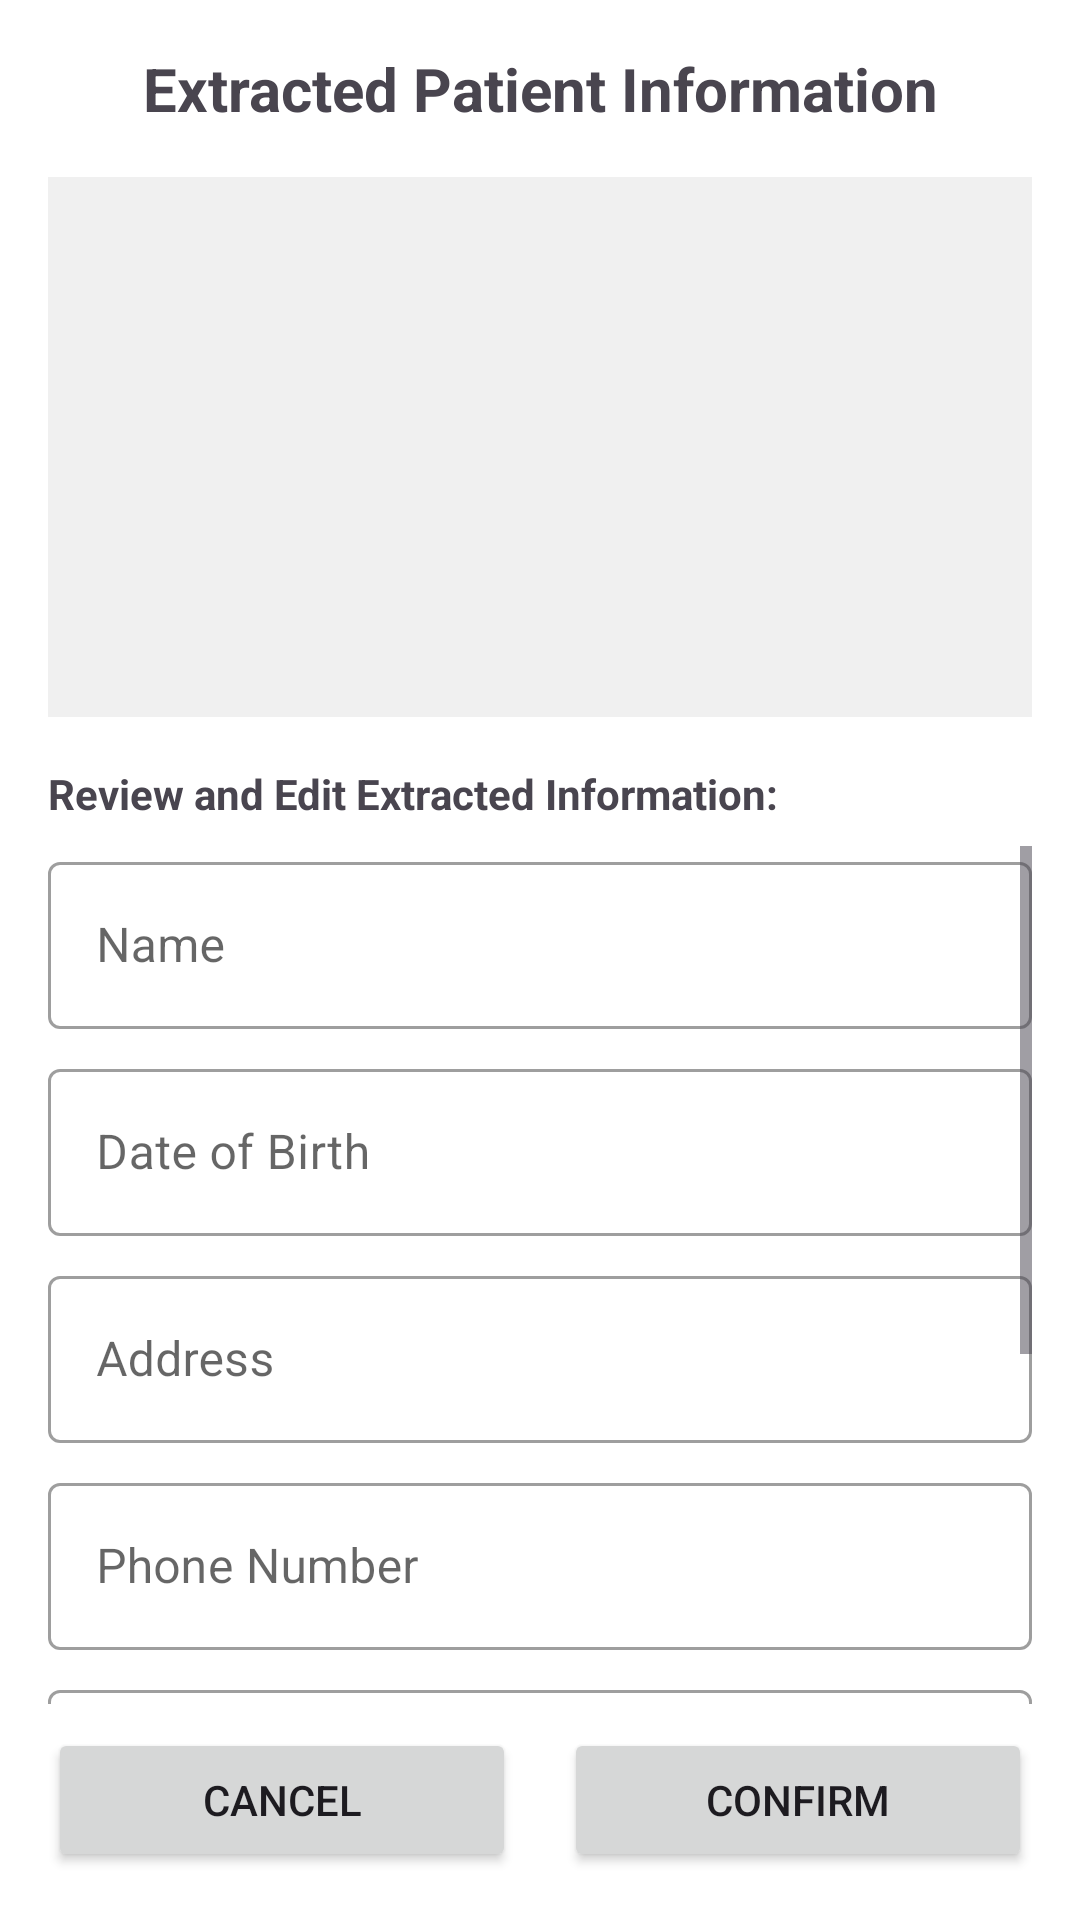

The Android layout XML behind this screen, and the referenced resources:
<!-- AndroidManifest.xml: application theme Theme.Vitruvial -->
<!-- res/layout/fragment_second.xml -->
<?xml version="1.0" encoding="utf-8"?>
<androidx.constraintlayout.widget.ConstraintLayout xmlns:android="http://schemas.android.com/apk/res/android"
    xmlns:app="http://schemas.android.com/apk/res-auto"
    xmlns:tools="http://schemas.android.com/tools"
    android:layout_width="match_parent"
    android:layout_height="match_parent"
    android:padding="16dp"
    tools:context=".SecondFragment">

    <TextView
        android:id="@+id/textview_extracted_title"
        android:layout_width="wrap_content"
        android:layout_height="wrap_content"
        android:text="Extracted Patient Information"
        android:textSize="20sp"
        android:textStyle="bold"
        app:layout_constraintEnd_toEndOf="parent"
        app:layout_constraintStart_toStartOf="parent"
        app:layout_constraintTop_toTopOf="parent" />

    <ImageView
        android:id="@+id/imageView_document_preview"
        android:layout_width="match_parent"
        android:layout_height="180dp"
        android:layout_marginTop="16dp"
        android:background="#F0F0F0"
        android:contentDescription="Document Image"
        app:layout_constraintEnd_toEndOf="parent"
        app:layout_constraintStart_toStartOf="parent"
        app:layout_constraintTop_toBottomOf="@id/textview_extracted_title" />

    <TextView
        android:id="@+id/textview_edit_info_label"
        android:layout_width="match_parent"
        android:layout_height="wrap_content"
        android:layout_marginTop="16dp"
        android:text="Review and Edit Extracted Information:"
        android:textStyle="bold"
        app:layout_constraintEnd_toEndOf="parent"
        app:layout_constraintStart_toStartOf="parent"
        app:layout_constraintTop_toBottomOf="@id/imageView_document_preview" />

    <ScrollView
        android:id="@+id/scrollview_patient_info"
        android:layout_width="match_parent"
        android:layout_height="0dp"
        android:layout_marginTop="8dp"
        android:layout_marginBottom="8dp"
        app:layout_constraintBottom_toTopOf="@+id/button_cancel"
        app:layout_constraintEnd_toEndOf="parent"
        app:layout_constraintStart_toStartOf="parent"
        app:layout_constraintTop_toBottomOf="@id/textview_edit_info_label">

        <LinearLayout
            android:layout_width="match_parent"
            android:layout_height="wrap_content"
            android:orientation="vertical">

            
            <com.google.android.material.textfield.TextInputLayout
                android:id="@+id/name_layout"
                style="@style/Widget.MaterialComponents.TextInputLayout.OutlinedBox"
                android:layout_width="match_parent"
                android:layout_height="wrap_content"
                android:layout_marginBottom="8dp"
                android:hint="Name">

                <com.google.android.material.textfield.TextInputEditText
                    android:id="@+id/edittext_name"
                    android:layout_width="match_parent"
                    android:layout_height="wrap_content"
                    android:inputType="textPersonName" />
            </com.google.android.material.textfield.TextInputLayout>

            
            <com.google.android.material.textfield.TextInputLayout
                android:id="@+id/dob_layout"
                style="@style/Widget.MaterialComponents.TextInputLayout.OutlinedBox"
                android:layout_width="match_parent"
                android:layout_height="wrap_content"
                android:layout_marginBottom="8dp"
                android:hint="Date of Birth">

                <com.google.android.material.textfield.TextInputEditText
                    android:id="@+id/edittext_dob"
                    android:layout_width="match_parent"
                    android:layout_height="wrap_content"
                    android:inputType="date" />
            </com.google.android.material.textfield.TextInputLayout>

            
            <com.google.android.material.textfield.TextInputLayout
                android:id="@+id/address_layout"
                style="@style/Widget.MaterialComponents.TextInputLayout.OutlinedBox"
                android:layout_width="match_parent"
                android:layout_height="wrap_content"
                android:layout_marginBottom="8dp"
                android:hint="Address">

                <com.google.android.material.textfield.TextInputEditText
                    android:id="@+id/edittext_address"
                    android:layout_width="match_parent"
                    android:layout_height="wrap_content"
                    android:inputType="textPostalAddress" />
            </com.google.android.material.textfield.TextInputLayout>

            
            <com.google.android.material.textfield.TextInputLayout
                android:id="@+id/phone_layout"
                style="@style/Widget.MaterialComponents.TextInputLayout.OutlinedBox"
                android:layout_width="match_parent"
                android:layout_height="wrap_content"
                android:layout_marginBottom="8dp"
                android:hint="Phone Number">

                <com.google.android.material.textfield.TextInputEditText
                    android:id="@+id/edittext_phone"
                    android:layout_width="match_parent"
                    android:layout_height="wrap_content"
                    android:inputType="phone" />
            </com.google.android.material.textfield.TextInputLayout>

            
            <com.google.android.material.textfield.TextInputLayout
                android:id="@+id/medicare_layout"
                style="@style/Widget.MaterialComponents.TextInputLayout.OutlinedBox"
                android:layout_width="match_parent"
                android:layout_height="wrap_content"
                android:layout_marginBottom="8dp"
                android:hint="Medicare Number">

                <com.google.android.material.textfield.TextInputEditText
                    android:id="@+id/edittext_medicare"
                    android:layout_width="match_parent"
                    android:layout_height="wrap_content"
                    android:inputType="text" />
            </com.google.android.material.textfield.TextInputLayout>

            
            <com.google.android.material.textfield.TextInputLayout
                android:id="@+id/healthcare_fund_layout"
                style="@style/Widget.MaterialComponents.TextInputLayout.OutlinedBox"
                android:layout_width="match_parent"
                android:layout_height="wrap_content"
                android:layout_marginBottom="8dp"
                android:hint="Healthcare Fund">

                <com.google.android.material.textfield.TextInputEditText
                    android:id="@+id/edittext_healthcare_fund"
                    android:layout_width="match_parent"
                    android:layout_height="wrap_content"
                    android:inputType="text" />
            </com.google.android.material.textfield.TextInputLayout>

            
            <com.google.android.material.textfield.TextInputLayout
                android:id="@+id/healthcare_fund_number_layout"
                style="@style/Widget.MaterialComponents.TextInputLayout.OutlinedBox"
                android:layout_width="match_parent"
                android:layout_height="wrap_content"
                android:layout_marginBottom="8dp"
                android:hint="Healthcare Fund Number">

                <com.google.android.material.textfield.TextInputEditText
                    android:id="@+id/edittext_healthcare_fund_number"
                    android:layout_width="match_parent"
                    android:layout_height="wrap_content"
                    android:inputType="text" />
            </com.google.android.material.textfield.TextInputLayout>

        </LinearLayout>
    </ScrollView>

    <Button
        android:id="@+id/button_cancel"
        android:layout_width="0dp"
        android:layout_height="wrap_content"
        android:layout_marginEnd="8dp"
        android:text="Cancel"
        app:layout_constraintEnd_toStartOf="@+id/button_confirm"
        app:layout_constraintStart_toStartOf="parent"
        app:layout_constraintBottom_toBottomOf="parent" />

    <Button
        android:id="@+id/button_confirm"
        android:layout_width="0dp"
        android:layout_height="wrap_content"
        android:layout_marginStart="8dp"
        android:text="Confirm"
        app:layout_constraintEnd_toEndOf="parent"
        app:layout_constraintStart_toEndOf="@+id/button_cancel"
        app:layout_constraintTop_toTopOf="@+id/button_cancel" />

</androidx.constraintlayout.widget.ConstraintLayout>
<!-- resources referenced by this layout -->
<resources>
  <style name="Theme.Vitruvial" parent="Base.Theme.Vitruvial" />
  <style name="Base.Theme.Vitruvial" parent="Theme.Material3.DayNight.NoActionBar">
          
          <item name="colorPrimary">@color/black</item>
          <item name="colorPrimaryVariant">@color/black</item>
          <item name="colorOnPrimary">@color/white</item>
          <item name="android:windowBackground">@color/white</item>
          <item name="colorSurface">@color/white</item>
          <item name="colorOnSurface">@color/black</item>
          <item name="android:statusBarColor">@color/black</item>
      </style>
  <color name="black">#FF000000</color>
  <color name="white">#FFFFFFFF</color>
</resources>
